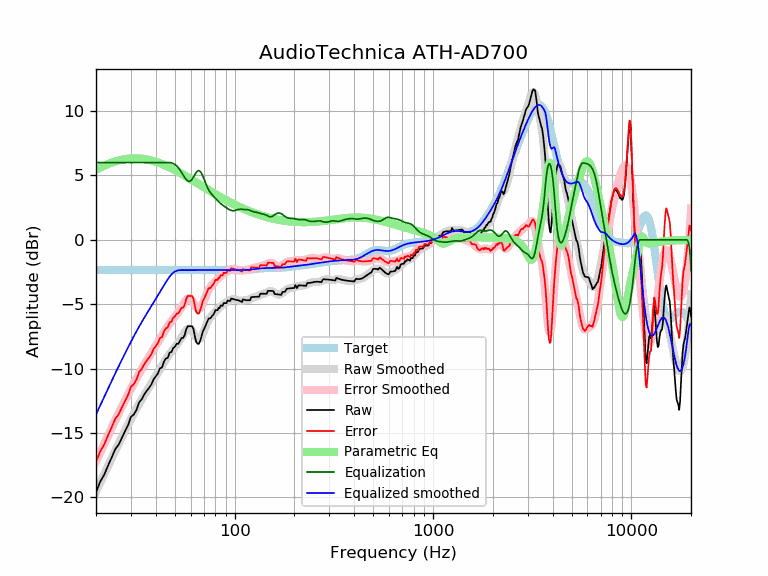

The data file committed next to this chart (first rows):
frequency, raw, error, smoothed, error_smoothed, equalization, parametric_eq, equalized_raw, equalized_smoothed, target
20, -19.62, -17.27, -19.56, -17.21, 6.00, 5.44, -13.62, -13.56, -2.35
21, -18.78, -16.43, -18.86, -16.51, 6.00, 5.61, -12.78, -12.86, -2.35
22, -18.24, -15.89, -18.20, -15.84, 6.00, 5.76, -12.24, -12.20, -2.35
23, -17.53, -15.18, -17.56, -15.21, 6.00, 5.88, -11.53, -11.56, -2.35
24, -16.90, -14.55, -16.95, -14.60, 6.00, 5.99, -10.90, -10.95, -2.35
25, -16.25, -13.90, -16.38, -14.02, 6.00, 6.09, -10.25, -10.38, -2.35
26, -15.91, -13.56, -15.83, -13.48, 6.00, 6.16, -9.91, -9.83, -2.35
27, -15.37, -13.02, -15.32, -12.96, 6.00, 6.22, -9.37, -9.32, -2.35
28, -14.87, -12.52, -14.83, -12.47, 6.00, 6.27, -8.87, -8.83, -2.35
29, -14.41, -12.05, -14.36, -12.01, 6.00, 6.30, -8.41, -8.36, -2.35
30, -13.75, -11.39, -13.92, -11.57, 6.00, 6.32, -7.75, -7.92, -2.35
31, -13.57, -11.22, -13.50, -11.15, 6.00, 6.33, -7.57, -7.50, -2.35
32, -13.20, -10.85, -13.10, -10.75, 6.00, 6.33, -7.20, -7.10, -2.35
33, -12.61, -10.26, -12.73, -10.38, 6.00, 6.32, -6.61, -6.73, -2.35
34, -12.39, -10.04, -12.39, -10.03, 6.00, 6.30, -6.39, -6.39, -2.35
35, -12.01, -9.66, -12.06, -9.71, 6.00, 6.28, -6.01, -6.06, -2.35
36, -11.73, -9.38, -11.75, -9.39, 6.00, 6.24, -5.73, -5.75, -2.35
37, -11.51, -9.15, -11.45, -9.10, 6.00, 6.21, -5.51, -5.45, -2.35
38, -11.24, -8.89, -11.16, -8.81, 6.00, 6.16, -5.24, -5.16, -2.35
39, -10.84, -8.48, -10.88, -8.53, 6.00, 6.11, -4.84, -4.88, -2.35
40, -10.61, -8.26, -10.60, -8.25, 6.00, 6.06, -4.61, -4.60, -2.35
41, -10.38, -8.03, -10.33, -7.97, 6.00, 6.01, -4.38, -4.33, -2.35
42, -9.97, -7.62, -10.05, -7.70, 6.00, 5.95, -3.97, -4.05, -2.35
43, -9.92, -7.57, -9.79, -7.44, 6.00, 5.89, -3.92, -3.79, -2.35
44, -9.46, -7.10, -9.53, -7.18, 6.00, 5.82, -3.46, -3.53, -2.35
45, -9.22, -6.87, -9.29, -6.94, 6.00, 5.76, -3.22, -3.29, -2.35
46, -9.16, -6.81, -9.07, -6.71, 6.00, 5.69, -3.16, -3.07, -2.35
47, -8.76, -6.41, -8.86, -6.50, 6.00, 5.62, -2.76, -2.86, -2.35
48, -8.72, -6.36, -8.66, -6.31, 5.98, 5.55, -2.74, -2.69, -2.35
49, -8.40, -6.05, -8.48, -6.13, 5.93, 5.48, -2.47, -2.56, -2.35
50, -8.30, -5.95, -8.31, -5.96, 5.85, 5.41, -2.45, -2.46, -2.35
51, -8.07, -5.72, -8.15, -5.79, 5.74, 5.34, -2.33, -2.40, -2.35
52, -8.07, -5.72, -7.97, -5.62, 5.60, 5.27, -2.47, -2.37, -2.35
53, -7.85, -5.49, -7.78, -5.43, 5.43, 5.20, -2.42, -2.35, -2.35
54, -7.62, -5.27, -7.58, -5.23, 5.23, 5.13, -2.39, -2.35, -2.35
55, -7.62, -5.27, -7.38, -5.03, 5.03, 5.06, -2.59, -2.35, -2.35
56, -7.39, -5.04, -7.19, -4.83, 4.83, 4.99, -2.56, -2.35, -2.35
57, -6.94, -4.59, -7.03, -4.67, 4.67, 4.92, -2.26, -2.35, -2.35
58, -6.71, -4.36, -6.92, -4.57, 4.57, 4.85, -2.14, -2.35, -2.35
59, -6.71, -4.36, -6.89, -4.54, 4.54, 4.78, -2.18, -2.35, -2.35
60, -6.71, -4.36, -6.94, -4.58, 4.58, 4.71, -2.13, -2.35, -2.35
61, -6.71, -4.36, -7.06, -4.70, 4.70, 4.65, -2.01, -2.35, -2.35
62, -6.94, -4.59, -7.23, -4.87, 4.87, 4.58, -2.07, -2.35, -2.35
63, -7.49, -5.14, -7.42, -5.06, 5.06, 4.52, -2.42, -2.35, -2.35
64, -7.95, -5.59, -7.58, -5.23, 5.23, 4.45, -2.71, -2.35, -2.35
65, -8.07, -5.72, -7.69, -5.34, 5.34, 4.39, -2.73, -2.35, -2.35
66, -8.07, -5.72, -7.72, -5.37, 5.37, 4.33, -2.70, -2.35, -2.35
67, -7.84, -5.49, -7.67, -5.31, 5.31, 4.26, -2.53, -2.35, -2.35
68, -7.52, -5.17, -7.52, -5.17, 5.17, 4.20, -2.35, -2.35, -2.35
69, -7.14, -4.79, -7.32, -4.97, 4.97, 4.14, -2.18, -2.35, -2.35
70, -6.95, -4.60, -7.08, -4.73, 4.73, 4.08, -2.22, -2.35, -2.35
71, -6.74, -4.38, -6.83, -4.48, 4.48, 4.03, -2.26, -2.35, -2.35
72, -6.52, -4.16, -6.60, -4.25, 4.25, 3.97, -2.27, -2.35, -2.35
73, -6.31, -3.96, -6.39, -4.04, 4.04, 3.91, -2.27, -2.35, -2.35
74, -6.10, -3.75, -6.22, -3.87, 3.87, 3.86, -2.23, -2.35, -2.35
75, -6.11, -3.76, -6.08, -3.72, 3.72, 3.80, -2.38, -2.35, -2.35
76, -6.05, -3.70, -5.96, -3.60, 3.60, 3.75, -2.45, -2.35, -2.35
77, -5.89, -3.54, -5.85, -3.50, 3.50, 3.70, -2.39, -2.35, -2.35
78, -5.83, -3.48, -5.75, -3.40, 3.40, 3.65, -2.43, -2.35, -2.35
79, -5.67, -3.32, -5.66, -3.31, 3.31, 3.60, -2.36, -2.35, -2.35
... 553 more rows
